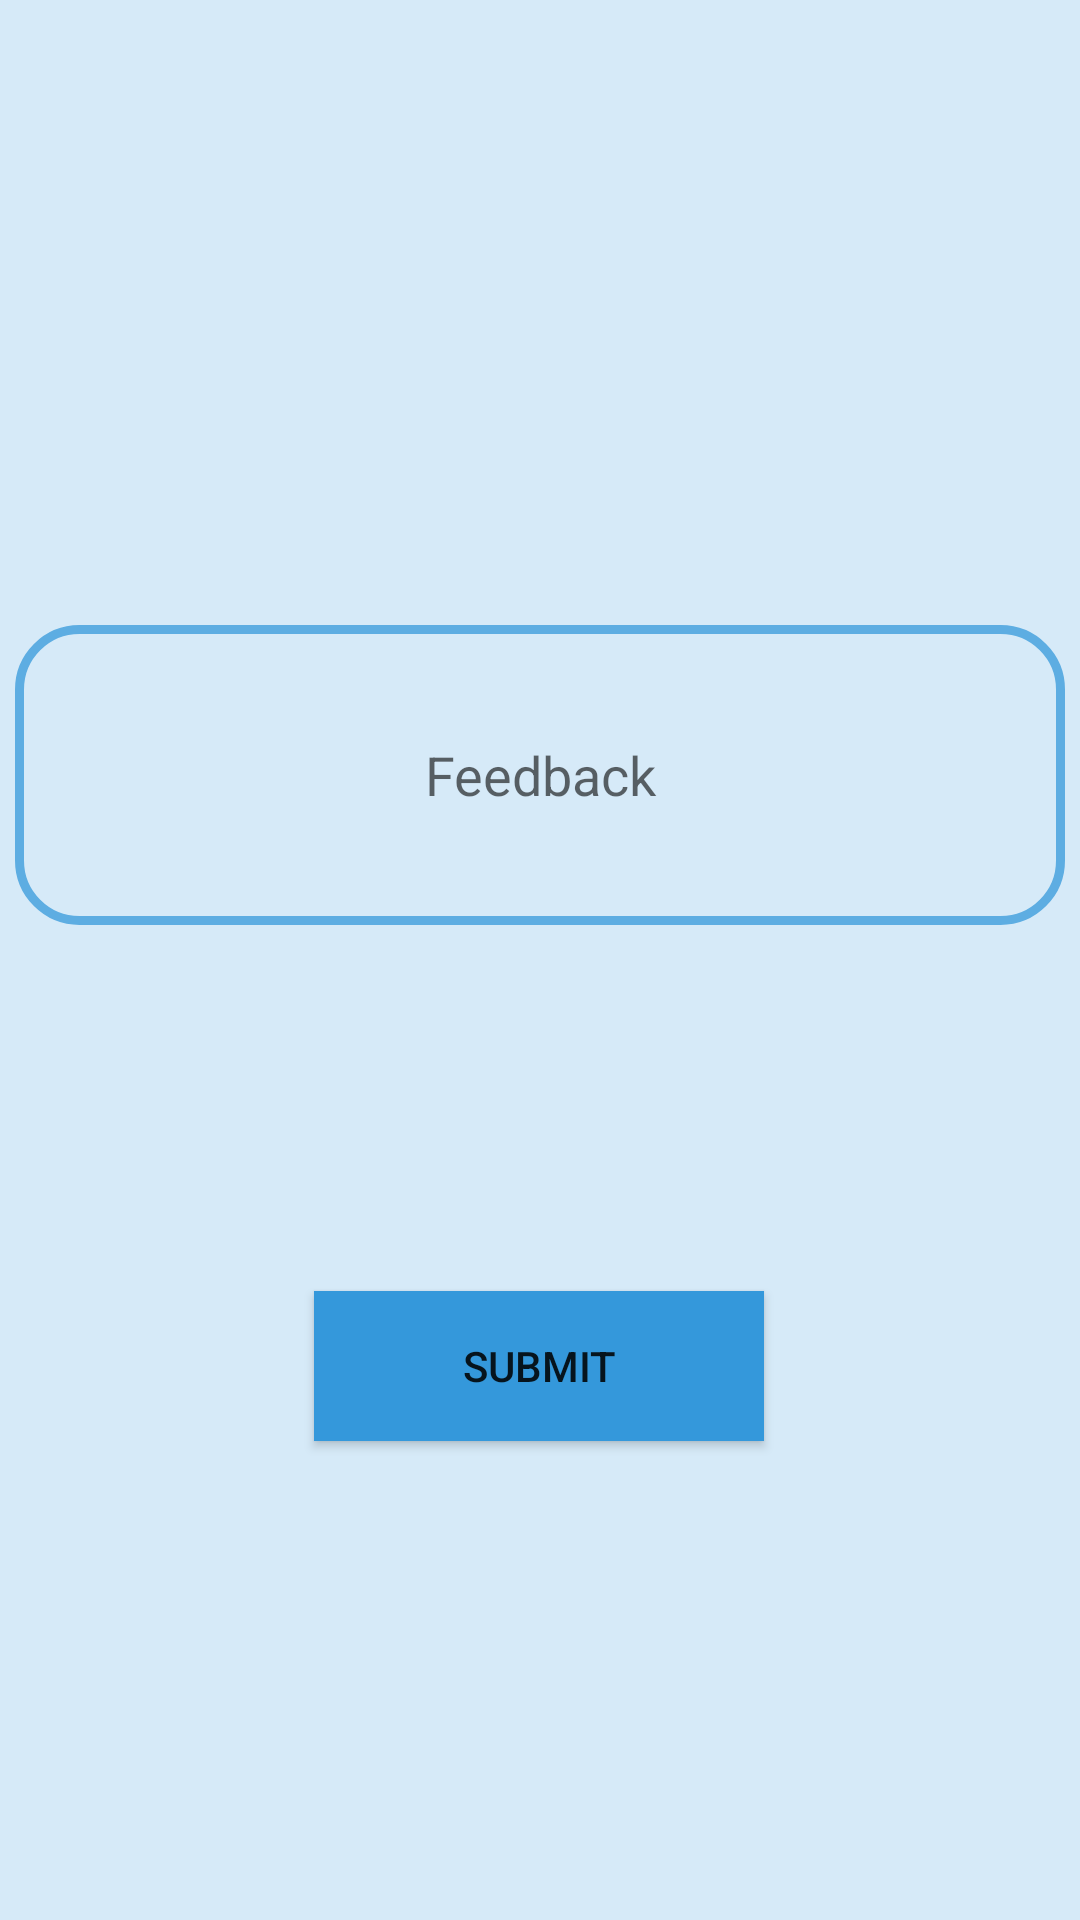

Android layout source for this screen:
<!-- AndroidManifest.xml: application theme Theme.Gkart -->
<!-- res/layout/activity_feedback.xml -->
<?xml version="1.0" encoding="utf-8"?>
<androidx.constraintlayout.widget.ConstraintLayout xmlns:android="http://schemas.android.com/apk/res/android"
    xmlns:app="http://schemas.android.com/apk/res-auto"
    xmlns:tools="http://schemas.android.com/tools"
    android:layout_width="match_parent"
    android:background="#D6EAF8"
    android:layout_height="match_parent"
    tools:context=".Feedback">

    <Button
        android:id="@+id/submit"
        android:layout_width="150dp"
        android:layout_height="50dp"
        android:background="#3498DB"
        android:text="Submit"
        app:layout_constraintBottom_toBottomOf="parent"
        app:layout_constraintEnd_toEndOf="parent"
        app:layout_constraintHorizontal_bias="0.498"
        app:cornerRadius="50dp"
        app:layout_constraintStart_toStartOf="parent"
        app:layout_constraintTop_toBottomOf="@+id/feedback"
        app:layout_constraintVertical_bias="0.433" />

    <EditText
        android:id="@+id/feedback"
        android:layout_width="350dp"
        android:layout_height="100dp"
        android:background="@drawable/feedback_background"
        android:ems="10"
        android:gravity="center"
        android:hint="Feedback"
        android:inputType="textPersonName"
        app:layout_constraintBottom_toBottomOf="parent"
        app:layout_constraintEnd_toEndOf="parent"
        app:layout_constraintHorizontal_bias="0.491"
        app:layout_constraintStart_toStartOf="parent"
        app:layout_constraintTop_toTopOf="parent"
        app:layout_constraintVertical_bias="0.386" />
</androidx.constraintlayout.widget.ConstraintLayout>
<!-- resources referenced by this layout -->
<resources>
  <!-- drawable feedback_background (drawable) -->
  <?xml version="1.0" encoding="utf-8"?>
  <shape xmlns:android="http://schemas.android.com/apk/res/android"
      android:shape="rectangle">
      <stroke
          android:width="3dp"
          android:color="#5DADE2"/>
      <corners
          android:radius="20dp"/>
  </shape>
  <style name="Theme.Gkart" parent="Theme.MaterialComponents.DayNight.DarkActionBar">
          
          <item name="colorPrimary">#8DEBA8</item>
          <item name="colorPrimaryVariant">#0F9D58</item>
          <item name="colorOnPrimary">@color/black</item>
          
          <item name="colorSecondary">@color/teal_200</item>
          <item name="colorSecondaryVariant">@color/teal_700</item>
          <item name="colorOnSecondary">@color/black</item>
          
          <item name="android:statusBarColor">#000A05</item>
          
      </style>
  <color name="black">#FF000000</color>
  <color name="teal_200">#FF03DAC5</color>
  <color name="teal_700">#FF018786</color>
</resources>
